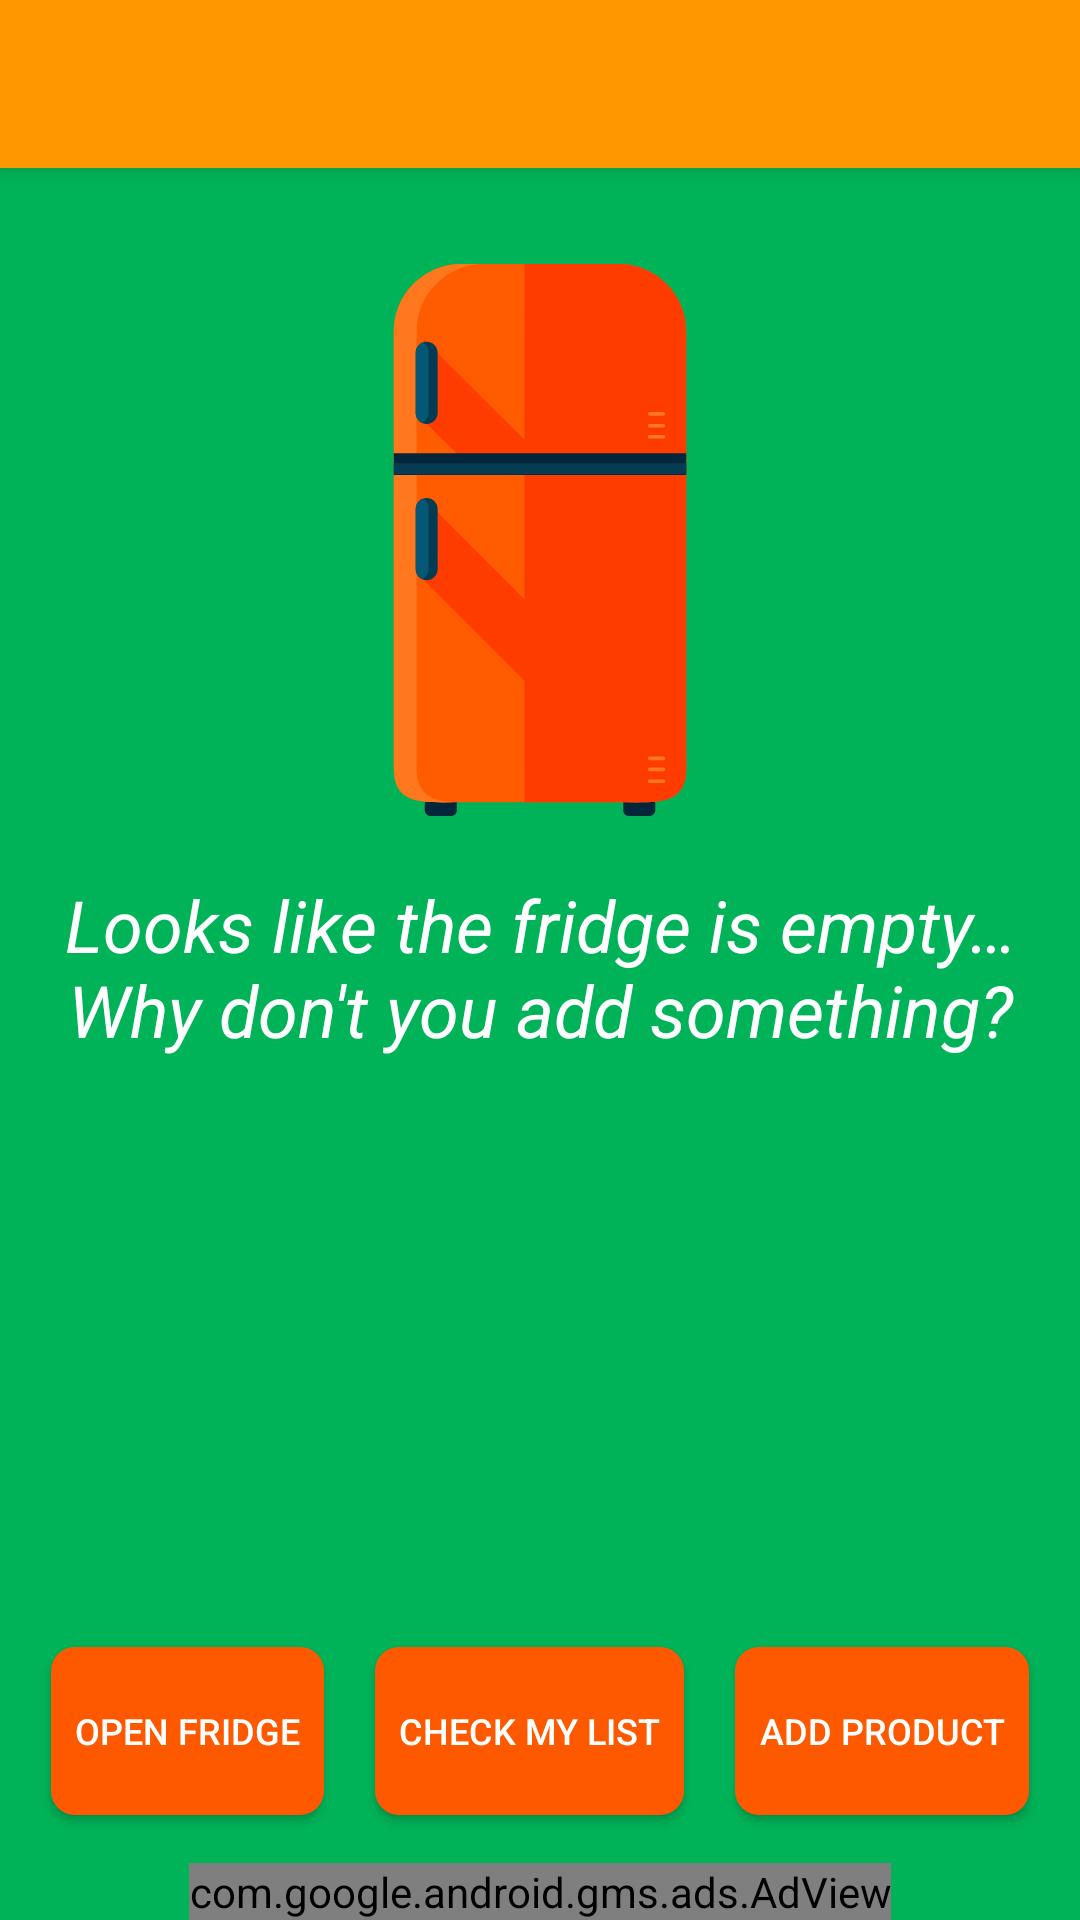

The Android layout XML behind this screen, and the referenced resources:
<!-- AndroidManifest.xml: application theme AppTheme -->
<!-- res/layout/activity_main.xml -->
<?xml version="1.0" encoding="utf-8"?>
<androidx.constraintlayout.widget.ConstraintLayout
    xmlns:android="http://schemas.android.com/apk/res/android"
    xmlns:app="http://schemas.android.com/apk/res-auto"
    xmlns:tools="http://schemas.android.com/tools"
    android:layout_width="match_parent"
    android:layout_height="match_parent"
    android:background="@color/background"
    tools:context="com.georgeampartzidis.georgeampartzidis.greenfridge.MainActivity">

    <androidx.appcompat.widget.Toolbar
        android:id="@+id/toolbar"
        style="@style/toolbar"
        app:titleTextColor="@android:color/white"
        app:layout_constraintStart_toStartOf="parent"
        app:layout_constraintEnd_toEndOf="parent"
        app:layout_constraintTop_toTopOf="parent"/>

    <ImageView
        android:id="@+id/fridge"
        android:layout_width="240dp"
        android:layout_height="240dp"
        android:layout_marginEnd="8dp"
        android:layout_marginStart="8dp"
        android:layout_marginTop="32dp"
        android:paddingTop="?attr/actionBarSize"
        app:layout_constraintEnd_toEndOf="parent"
        app:layout_constraintLeft_toLeftOf="parent"
        app:layout_constraintRight_toRightOf="parent"
        app:layout_constraintStart_toStartOf="parent"
        app:layout_constraintTop_toTopOf="parent"
        app:srcCompat="@drawable/ic_fridge" />

    <TextView
        android:id="@+id/tv_fridge_content"
        android:layout_width="match_parent"
        android:layout_height="wrap_content"
        android:layout_marginTop="12dp"
        android:gravity="center_horizontal"
        android:padding="8dp"
        android:text="@string/empty_fridge"
        android:textAppearance="@style/TextAppearance.AppCompat.Headline"
        android:textStyle="italic"
        app:layout_constraintEnd_toEndOf="parent"
        app:layout_constraintHorizontal_bias="0.0"
        app:layout_constraintLeft_toLeftOf="parent"
        app:layout_constraintRight_toRightOf="parent"
        app:layout_constraintStart_toStartOf="parent"
        app:layout_constraintTop_toBottomOf="@+id/fridge" />

    <TextView
        android:id="@+id/tv_expiring_products"
        android:layout_width="wrap_content"
        android:layout_height="wrap_content"
        android:layout_marginEnd="8dp"
        android:layout_marginStart="8dp"
        android:layout_marginTop="8dp"
        android:paddingStart="8dp"
        android:paddingEnd="8dp"
        android:textAppearance="@style/TextAppearance.AppCompat.Large.Inverse"
        android:gravity="center"
        app:layout_constraintEnd_toEndOf="parent"
        app:layout_constraintLeft_toLeftOf="parent"
        app:layout_constraintRight_toRightOf="parent"
        app:layout_constraintStart_toStartOf="parent"
        app:layout_constraintTop_toBottomOf="@+id/tv_fridge_content"
        tools:text="There are 2 products expiring today!" />

    <Button
        android:id="@+id/bt_open_fridge"
        style="@style/button"
        android:layout_marginStart="8dp"
        android:onClick="openFridge"
        android:text="@string/open_fridge"
        android:textSize="12sp"
        app:layout_constraintBottom_toBottomOf="@+id/bt_add_product"
        app:layout_constraintStart_toStartOf="parent"
        app:layout_constraintEnd_toStartOf="@id/bt_open_shopping_list"
        app:layout_constraintTop_toTopOf="@+id/bt_add_product" />

    <Button
        android:id="@+id/bt_open_shopping_list"
        style="@style/button"
        android:onClick="openShoppingList"
        android:text="@string/check_list"
        android:textSize="12sp"
        android:layout_marginStart="8dp"
        android:layout_marginEnd="8dp"
        app:layout_constraintBottom_toBottomOf="@id/bt_add_product"
        app:layout_constraintStart_toEndOf="@id/bt_open_fridge"
        app:layout_constraintEnd_toStartOf="@id/bt_add_product"/>

    <Button
        android:id="@+id/bt_add_product"
        style="@style/button"
        android:onClick="addProductActivity"
        android:text="@string/add_product"
        android:textSize="12sp"
        app:layout_constraintBottom_toTopOf="@id/adView"
        app:layout_constraintRight_toRightOf="parent"
        app:layout_constraintStart_toEndOf="@id/bt_open_shopping_list"
        app:layout_constraintEnd_toEndOf="parent"
        android:layout_marginEnd="8dp"
        android:layout_marginBottom="16dp"
        app:srcCompat="@drawable/ic_add_white_24px" />

    <com.google.android.gms.ads.AdView
        xmlns:ads="http://schemas.android.com/apk/res-auto"
        android:id="@+id/adView"
        android:layout_width="wrap_content"
        android:layout_height="wrap_content"
        android:layout_centerHorizontal='true'
        app:layout_constraintBottom_toBottomOf="parent"
        app:layout_constraintStart_toStartOf="parent"
        app:layout_constraintEnd_toEndOf="parent"
        ads:adSize="BANNER" />

</androidx.constraintlayout.widget.ConstraintLayout>
<!-- resources referenced by this layout -->
<resources>
  <color name="background">#00B358</color>
  <!-- drawable ic_fridge: vector/xml drawable (drawable, 3519 chars, omitted) -->
  <string name="add_product">Add product</string>
  <string name="check_list">check my list</string>
  <string name="empty_fridge">Looks like the fridge is empty… Why don\'t you add something?</string>
  <string name="open_fridge">open fridge</string>
  <style name="button">
          <item name="android:layout_width">wrap_content</item>
          <item name="android:layout_height">56dp</item>
          <item name="android:elevation">8dp</item>
          <item name="android:padding">8dp</item>
          <item name="android:textColor">@android:color/white</item>
          <item name="android:background">@drawable/rounded_shape</item>
      </style>
  <style name="toolbar">
          <item name="android:layout_width">match_parent</item>
          <item name="android:layout_height">?attr/actionBarSize</item>
          <item name="android:background">@color/colorPrimary</item>
          <item name="android:elevation">4dp</item>
          <item name="theme">@style/ActionBar.GreenFridge</item>
          <item name="android:popupTheme">@style/ThemeOverlay.AppCompat.Light</item>
      </style>
  <style name="AppTheme" parent="Theme.MaterialComponents.NoActionBar">
          
          <item name="colorPrimary">@color/colorPrimary</item>
          <item name="colorPrimaryDark">@color/colorPrimaryDark</item>
          <item name="colorAccent">@color/colorAccent</item>
      </style>
  <!-- drawable rounded_shape (drawable) -->
  <?xml version="1.0" encoding="utf-8"?>
  <shape xmlns:android="http://schemas.android.com/apk/res/android"
      android:shape="rectangle">
  
      <solid
          android:color="@color/colorButton"/>
      <corners
          android:radius="8dp"/>
  
  </shape>
  <color name="colorPrimary">#FF9800</color>
  <style name="ActionBar.GreenFridge" parent="@style/AppTheme">
          <item name="android:displayOptions">useLogo|showHome</item>
          <item name="android:logo">@mipmap/ic_launcher_round</item>
          <item name="colorControlNormal">@android:color/white</item>
      </style>
  <color name="colorPrimaryDark">#E65100</color>
  <color name="colorAccent">#0000EE</color>
  <color name="colorButton">#FF5900</color>
</resources>
